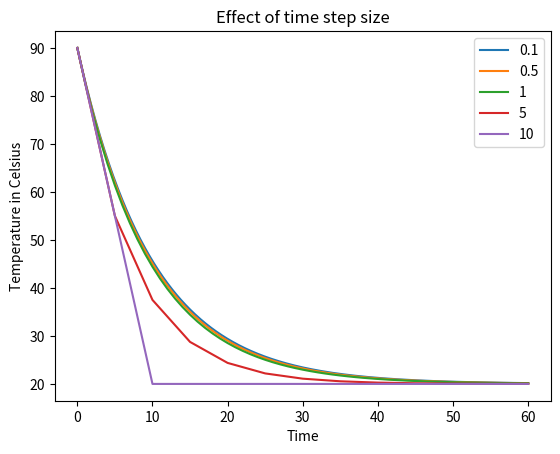

Reproduce this figure in Python.
#My RAM failed on my computer so the homework I did in class is
#stuck on that device which is now being repaired.

import matplotlib.pyplot as plt
import numpy as np

# Set the starting temperature
T_i = 90

# Set the surrounding temperature
T_env = 20

# Set the cooling constant
k = 0.1

# Set different time step sizes
time_steps = [0.1, 0.5, 1, 5, 10]

# Create a figure
plt.figure()

# Repeat for each time step size
for dt in time_steps:

    # Create times from zero to sixty minutes
    time = np.arange(0, 60 + dt, dt)

    # Create an array to store temperatures
    T = np.zeros(len(time))

    # Set the first temperature
    T[0] = T_i

    # Calculate each new temperature
    for i in range(len(time) - 1):

        # Calculate the cooling rate
        dT_dt = -k * (T[i] - T_env)

        # Update the temperature
        T[i + 1] = T[i] + dT_dt * dt

    # Plot temperatures for this time step
    plt.plot(time, T, label=str(dt))

# Label the graph
plt.xlabel("Time")
plt.ylabel("Temperature in Celsius")
plt.title("Effect of time step size")

# Show the legend and graph
plt.legend()
plt.show()
